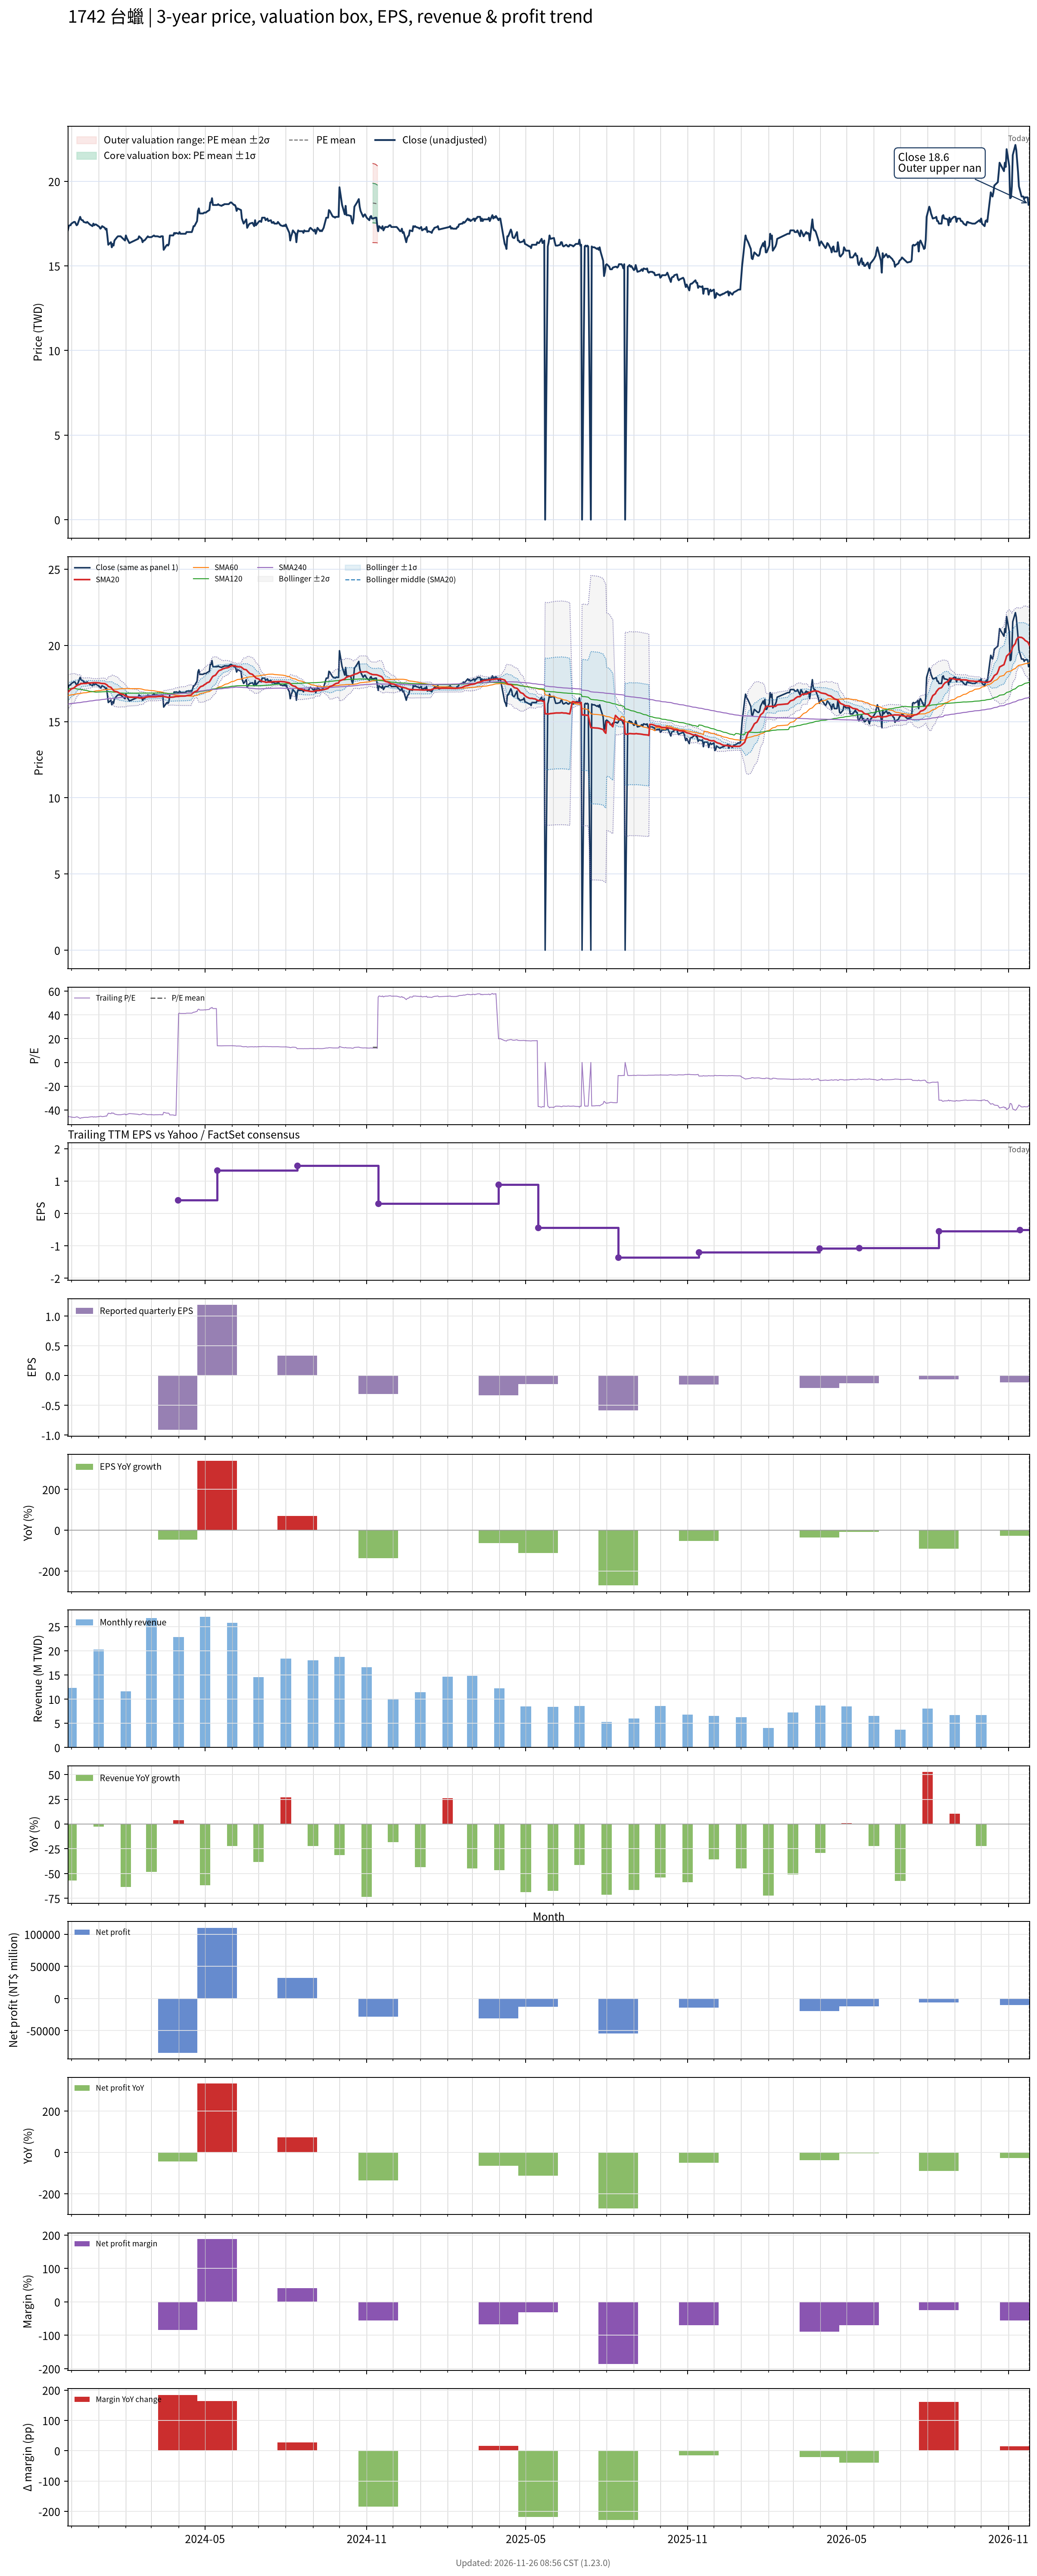

The data file committed next to this chart (first rows):
# chart-version: skill-stock-dynamic-val…
date, close, available_date, period_end, eps, ttm_eps, pe, pe_mean, pe_std, price_m2, price_m1, price_mean, price_p1, price_p2, forward_eps, forward_pe, forward_pe_mean, forward_pe_std, forward_price_m2, forward_price_m1, forward_price_mean, forward_price_p1, forward_price_p2, sma20
2023-11-27, 17.1, 2023-11-14, 2023-09-30, 0.85, -0.38, -45, , , , , , , , , , , , , , , , , 16.92
2023-11-28, 17.35, 2023-11-14, 2023-09-30, 0.85, -0.38, -45.66, , , , , , , , , , , , , , , , , 16.98
2023-11-29, 17.4, 2023-11-14, 2023-09-30, 0.85, -0.38, -45.79, , , , , , , , , , , , , , , , , 17.04
2023-11-30, 17.4, 2023-11-14, 2023-09-30, 0.85, -0.38, -45.79, , , , , , , , , , , , , , , , , 17.09
2023-12-01, 17.5, 2023-11-14, 2023-09-30, 0.85, -0.38, -46.05, , , , , , , , , , , , , , , , , 17.14
2023-12-04, 17.6, 2023-11-14, 2023-09-30, 0.85, -0.38, -46.32, , , , , , , , , , , , , , , , , 17.2
2023-12-05, 17.6, 2023-11-14, 2023-09-30, 0.85, -0.38, -46.32, , , , , , , , , , , , , , , , , 17.26
2023-12-06, 17.5, 2023-11-14, 2023-09-30, 0.85, -0.38, -46.05, , , , , , , , , , , , , , , , , 17.32
2023-12-07, 17.4, 2023-11-14, 2023-09-30, 0.85, -0.38, -45.79, , , , , , , , , , , , , , , , , 17.35
2023-12-08, 17.45, 2023-11-14, 2023-09-30, 0.85, -0.38, -45.92, , , , , , , , , , , , , , , , , 17.39
2023-12-11, 17.9, 2023-11-14, 2023-09-30, 0.85, -0.38, -47.11, , , , , , , , , , , , , , , , , 17.45
2023-12-12, 17.75, 2023-11-14, 2023-09-30, 0.85, -0.38, -46.71, , , , , , , , , , , , , , , , , 17.51
2023-12-13, 17.7, 2023-11-14, 2023-09-30, 0.85, -0.38, -46.58, , , , , , , , , , , , , , , , , 17.48
2023-12-14, 17.7, 2023-11-14, 2023-09-30, 0.85, -0.38, -46.58, , , , , , , , , , , , , , , , , 17.5
2023-12-15, 17.6, 2023-11-14, 2023-09-30, 0.85, -0.38, -46.32, , , , , , , , , , , , , , , , , 17.5
2023-12-18, 17.55, 2023-11-14, 2023-09-30, 0.85, -0.38, -46.18, , , , , , , , , , , , , , , , , 17.5
2023-12-19, 17.6, 2023-11-14, 2023-09-30, 0.85, -0.38, -46.32, , , , , , , , , , , , , , , , , 17.52
2023-12-20, 17.55, 2023-11-14, 2023-09-30, 0.85, -0.38, -46.18, , , , , , , , , , , , , , , , , 17.53
2023-12-21, 17.5, 2023-11-14, 2023-09-30, 0.85, -0.38, -46.05, , , , , , , , , , , , , , , , , 17.53
2023-12-22, 17.45, 2023-11-14, 2023-09-30, 0.85, -0.38, -45.92, , , , , , , , , , , , , , , , , 17.53
2023-12-25, 17.35, 2023-11-14, 2023-09-30, 0.85, -0.38, -45.66, , , , , , , , , , , , , , , , , 17.54
2023-12-26, 17.5, 2023-11-14, 2023-09-30, 0.85, -0.38, -46.05, , , , , , , , , , , , , , , , , 17.55
2023-12-27, 17.4, 2023-11-14, 2023-09-30, 0.85, -0.38, -45.79, , , , , , , , , , , , , , , , , 17.55
2023-12-28, 17.45, 2023-11-14, 2023-09-30, 0.85, -0.38, -45.92, , , , , , , , , , , , , , , , , 17.55
2023-12-29, 17.45, 2023-11-14, 2023-09-30, 0.85, -0.38, -45.92, , , , , , , , , , , , , , , , , 17.55
2024-01-02, 17.3, 2023-11-14, 2023-09-30, 0.85, -0.38, -45.53, , , , , , , , , , , , , , , , , 17.54
2024-01-03, 17.2, 2023-11-14, 2023-09-30, 0.85, -0.38, -45.26, , , , , , , , , , , , , , , , , 17.52
2024-01-04, 17.25, 2023-11-14, 2023-09-30, 0.85, -0.38, -45.39, , , , , , , , , , , , , , , , , 17.5
2024-01-05, 17.35, 2023-11-14, 2023-09-30, 0.85, -0.38, -45.66, , , , , , , , , , , , , , , , , 17.5
2024-01-08, 17.25, 2023-11-14, 2023-09-30, 0.85, -0.38, -45.39, , , , , , , , , , , , , , , , , 17.49
2024-01-09, 17.15, 2023-11-14, 2023-09-30, 0.85, -0.38, -45.13, , , , , , , , , , , , , , , , , 17.45
2024-01-10, 17.2, 2023-11-14, 2023-09-30, 0.85, -0.38, -45.26, , , , , , , , , , , , , , , , , 17.43
2024-01-11, 16.75, 2023-11-14, 2023-09-30, 0.85, -0.38, -44.08, , , , , , , , , , , , , , , , , 17.38
2024-01-12, 16.25, 2023-11-14, 2023-09-30, 0.85, -0.38, -42.76, , , , , , , , , , , , , , , , , 17.3
2024-01-15, 16.4, 2023-11-14, 2023-09-30, 0.85, -0.38, -43.16, , , , , , , , , , , , , , , , , 17.25
2024-01-16, 16.1, 2023-11-14, 2023-09-30, 0.85, -0.38, -42.37, , , , , , , , , , , , , , , , , 17.17
2024-01-17, 16.3, 2023-11-14, 2023-09-30, 0.85, -0.38, -42.89, , , , , , , , , , , , , , , , , 17.11
2024-01-18, 16.2, 2023-11-14, 2023-09-30, 0.85, -0.38, -42.63, , , , , , , , , , , , , , , , , 17.04
2024-01-19, 16.5, 2023-11-14, 2023-09-30, 0.85, -0.38, -43.42, , , , , , , , , , , , , , , , , 16.99
2024-01-22, 16.7, 2023-11-14, 2023-09-30, 0.85, -0.38, -43.95, , , , , , , , , , , , , , , , , 16.95
2024-01-23, 16.75, 2023-11-14, 2023-09-30, 0.85, -0.38, -44.08, , , , , , , , , , , , , , , , , 16.92
2024-01-24, 16.75, 2023-11-14, 2023-09-30, 0.85, -0.38, -44.08, , , , , , , , , , , , , , , , , 16.89
2024-01-25, 16.75, 2023-11-14, 2023-09-30, 0.85, -0.38, -44.08, , , , , , , , , , , , , , , , , 16.85
2024-01-26, 16.75, 2023-11-14, 2023-09-30, 0.85, -0.38, -44.08, , , , , , , , , , , , , , , , , 16.82
2024-01-29, 16.6, 2023-11-14, 2023-09-30, 0.85, -0.38, -43.68, , , , , , , , , , , , , , , , , 16.77
2024-01-30, 16.55, 2023-11-14, 2023-09-30, 0.85, -0.38, -43.55, , , , , , , , , , , , , , , , , 16.74
2024-01-31, 16.5, 2023-11-14, 2023-09-30, 0.85, -0.38, -43.42, , , , , , , , , , , , , , , , , 16.7
2024-02-01, 16.8, 2023-11-14, 2023-09-30, 0.85, -0.38, -44.21, , , , , , , , , , , , , , , , , 16.68
2024-02-02, 16.65, 2023-11-14, 2023-09-30, 0.85, -0.38, -43.82, , , , , , , , , , , , , , , , , 16.64
2024-02-05, 16.35, 2023-11-14, 2023-09-30, 0.85, -0.38, -43.03, , , , , , , , , , , , , , , , , 16.6
2024-02-15, 16.6, 2023-11-14, 2023-09-30, 0.85, -0.38, -43.68, , , , , , , , , , , , , , , , , 16.57
2024-02-16, 16.75, 2023-11-14, 2023-09-30, 0.85, -0.38, -44.08, , , , , , , , , , , , , , , , , 16.55
2024-02-19, 16.6, 2023-11-14, 2023-09-30, 0.85, -0.38, -43.68, , , , , , , , , , , , , , , , , 16.54
2024-02-20, 16.4, 2023-11-14, 2023-09-30, 0.85, -0.38, -43.16, , , , , , , , , , , , , , , , , 16.55
2024-02-21, 16.5, 2023-11-14, 2023-09-30, 0.85, -0.38, -43.42, , , , , , , , , , , , , , , , , 16.55
2024-02-22, 16.5, 2023-11-14, 2023-09-30, 0.85, -0.38, -43.42, , , , , , , , , , , , , , , , , 16.57
2024-02-23, 16.55, 2023-11-14, 2023-09-30, 0.85, -0.38, -43.55, , , , , , , , , , , , , , , , , 16.59
2024-02-26, 16.75, 2023-11-14, 2023-09-30, 0.85, -0.38, -44.08, , , , , , , , , , , , , , , , , 16.61
2024-02-27, 16.7, 2023-11-14, 2023-09-30, 0.85, -0.38, -43.95, , , , , , , , , , , , , , , , , 16.62
... 667 more rows
